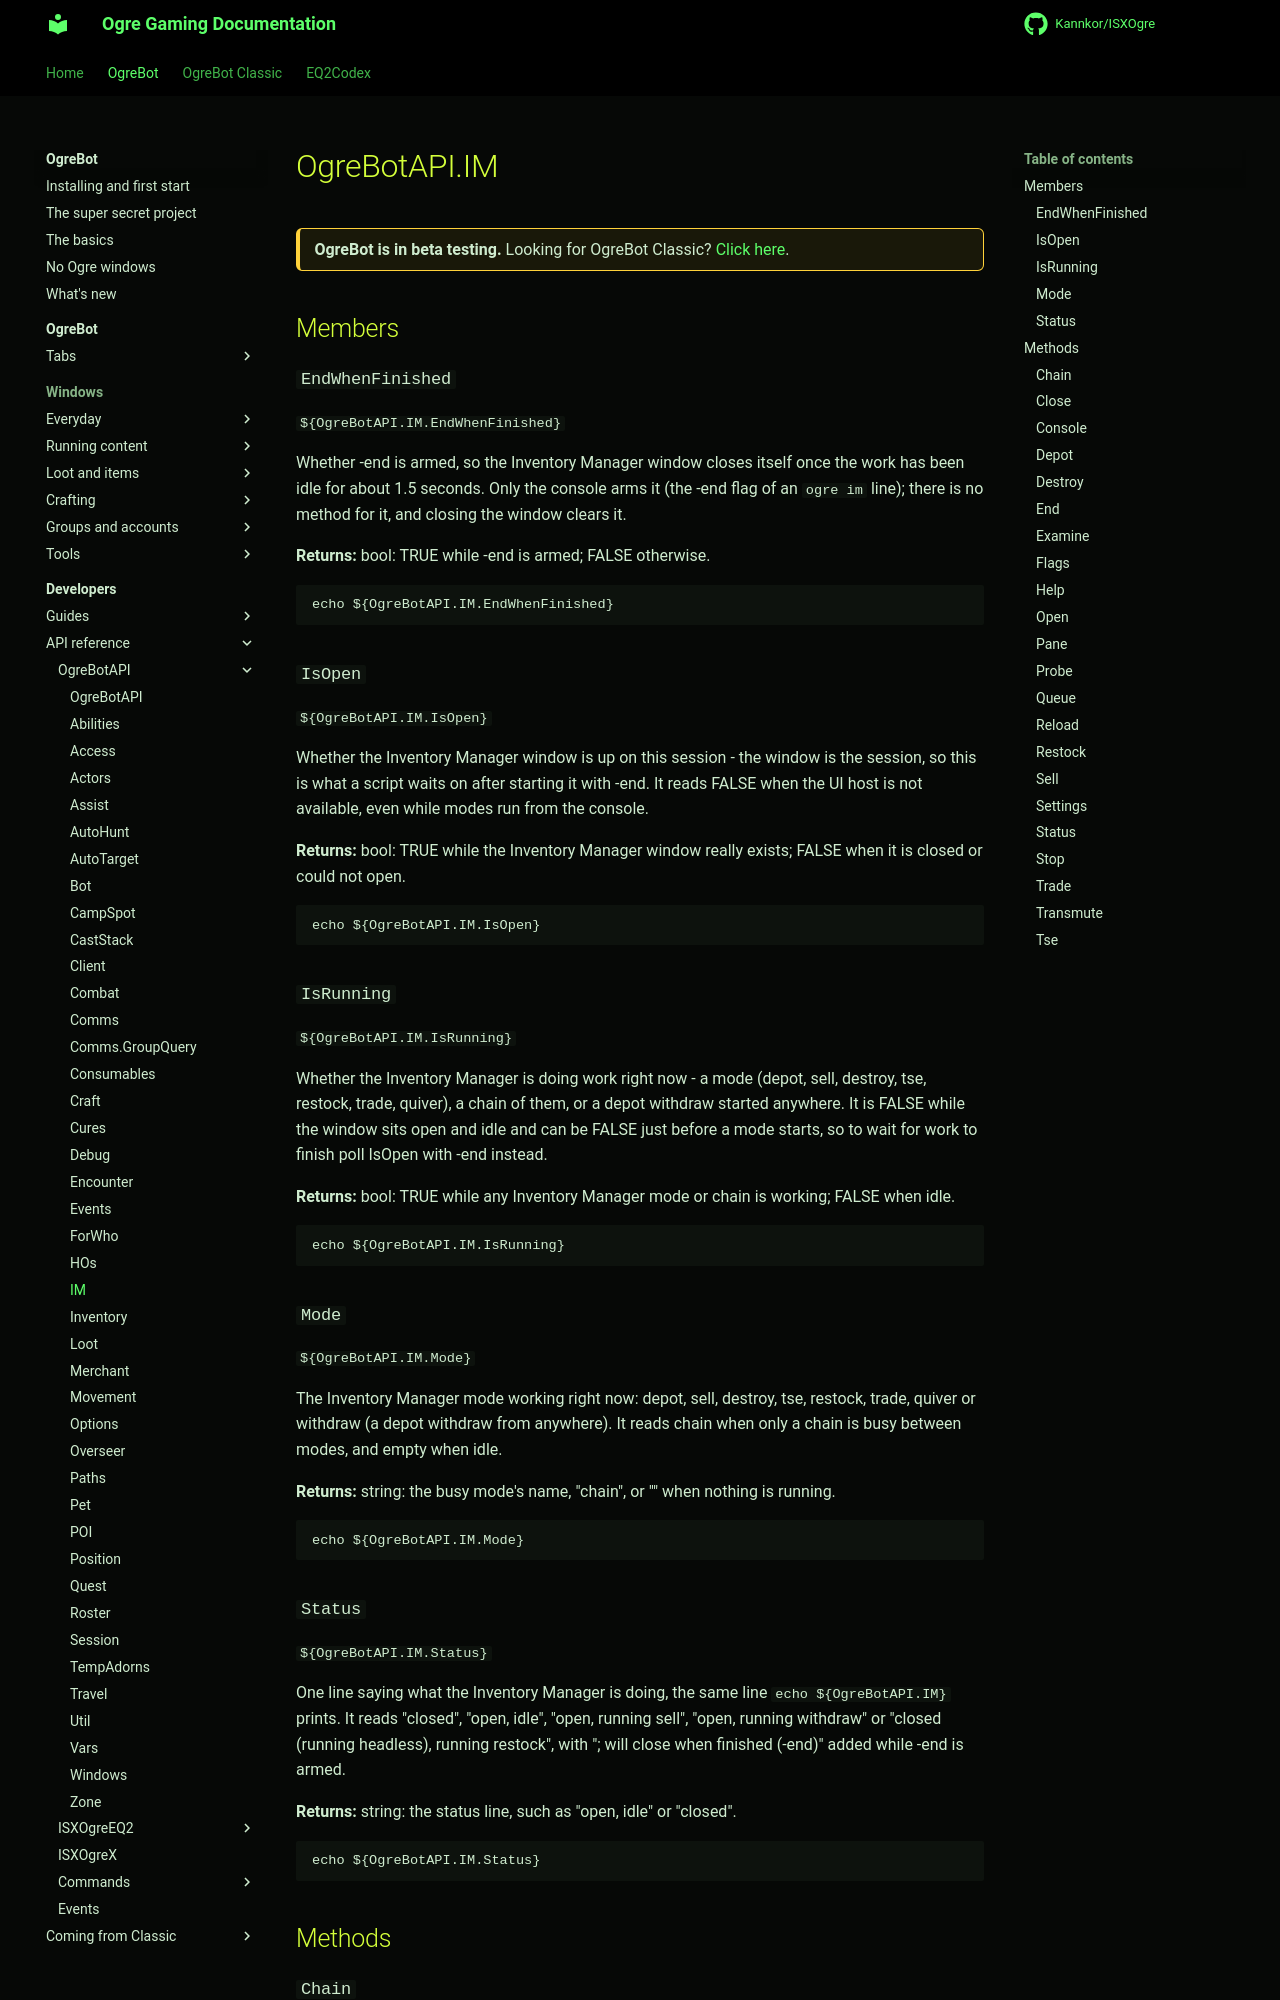

repository: Kannkor/ISXOgre · page: EQ2/bot/developer/api/ogrebotapi/IM/index.html · generator: mkdocs

# OgreBotAPI.IM

<div class="ogre-beta" markdown>
**OgreBot is in beta testing.** Looking for OgreBot Classic? [Click here](../../../../index.md).
</div>

## Members

### `EndWhenFinished`

`${OgreBotAPI.IM.EndWhenFinished}`

Whether -end is armed, so the Inventory Manager window closes itself once the work has been idle for about 1.5 seconds. Only the console arms it (the -end flag of an `ogre im` line); there is no method for it, and closing the window clears it.

**Returns:** bool: TRUE while -end is armed; FALSE otherwise.

```text
echo ${OgreBotAPI.IM.EndWhenFinished}
```

### `IsOpen`

`${OgreBotAPI.IM.IsOpen}`

Whether the Inventory Manager window is up on this session - the window is the session, so this is what a script waits on after starting it with -end. It reads FALSE when the UI host is not available, even while modes run from the console.

**Returns:** bool: TRUE while the Inventory Manager window really exists; FALSE when it is closed or could not open.

```text
echo ${OgreBotAPI.IM.IsOpen}
```

### `IsRunning`

`${OgreBotAPI.IM.IsRunning}`

Whether the Inventory Manager is doing work right now - a mode (depot, sell, destroy, tse, restock, trade, quiver), a chain of them, or a depot withdraw started anywhere. It is FALSE while the window sits open and idle and can be FALSE just before a mode starts, so to wait for work to finish poll IsOpen with -end instead.

**Returns:** bool: TRUE while any Inventory Manager mode or chain is working; FALSE when idle.

```text
echo ${OgreBotAPI.IM.IsRunning}
```

### `Mode`

`${OgreBotAPI.IM.Mode}`

The Inventory Manager mode working right now: depot, sell, destroy, tse, restock, trade, quiver or withdraw (a depot withdraw from anywhere). It reads chain when only a chain is busy between modes, and empty when idle.

**Returns:** string: the busy mode's name, "chain", or "" when nothing is running.

```text
echo ${OgreBotAPI.IM.Mode}
```

### `Status`

`${OgreBotAPI.IM.Status}`

One line saying what the Inventory Manager is doing, the same line `echo ${OgreBotAPI.IM}` prints. It reads "closed", "open, idle", "open, running sell", "open, running withdraw" or "closed (running headless), running restock", with "; will close when finished (-end)" added while -end is armed.

**Returns:** string: the status line, such as "open, idle" or "closed".

```text
echo ${OgreBotAPI.IM.Status}
```

## Methods
